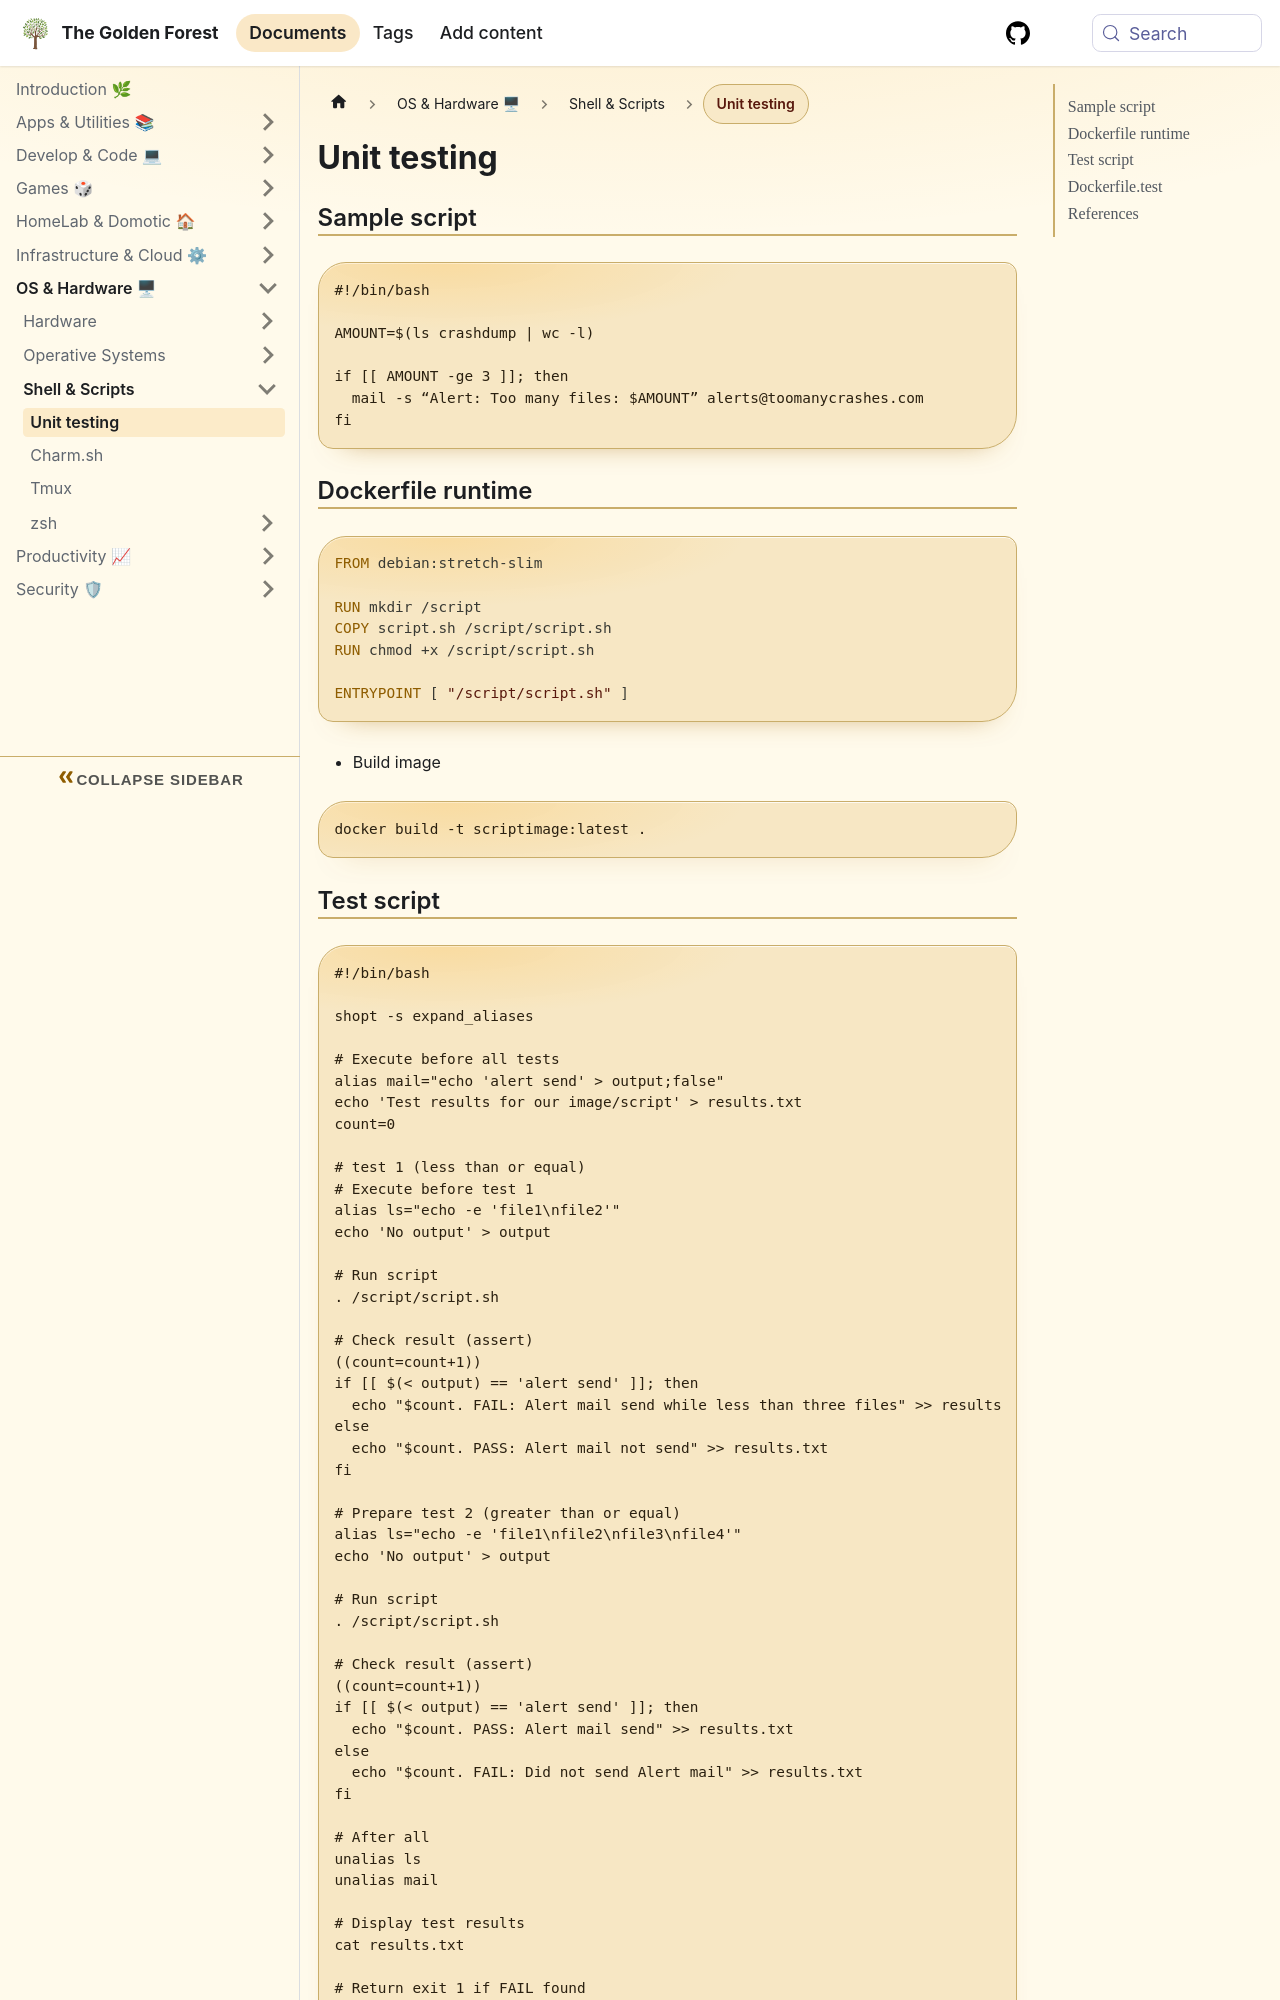

repository: sdelrio/golden-forest · page: pr-preview/pr-388/docs/OS-and-Hardware/Shell-Script/bash-unit-testing/index.html · generator: docusaurus

---
tags: [testing, programming, cli]
---

# Unit testing

## Sample script

```bash
#!/bin/bash

AMOUNT=$(ls crashdump | wc -l)

if [[ AMOUNT -ge 3 ]]; then
  mail -s “Alert: Too many files: $AMOUNT” alerts@toomanycrashes.com
fi
```

## Dockerfile runtime

```Dockerfile
FROM debian:stretch-slim

RUN mkdir /script
COPY script.sh /script/script.sh
RUN chmod +x /script/script.sh

ENTRYPOINT [ "/script/script.sh" ]
```

* Build image
```bash
docker build -t scriptimage:latest .
```
